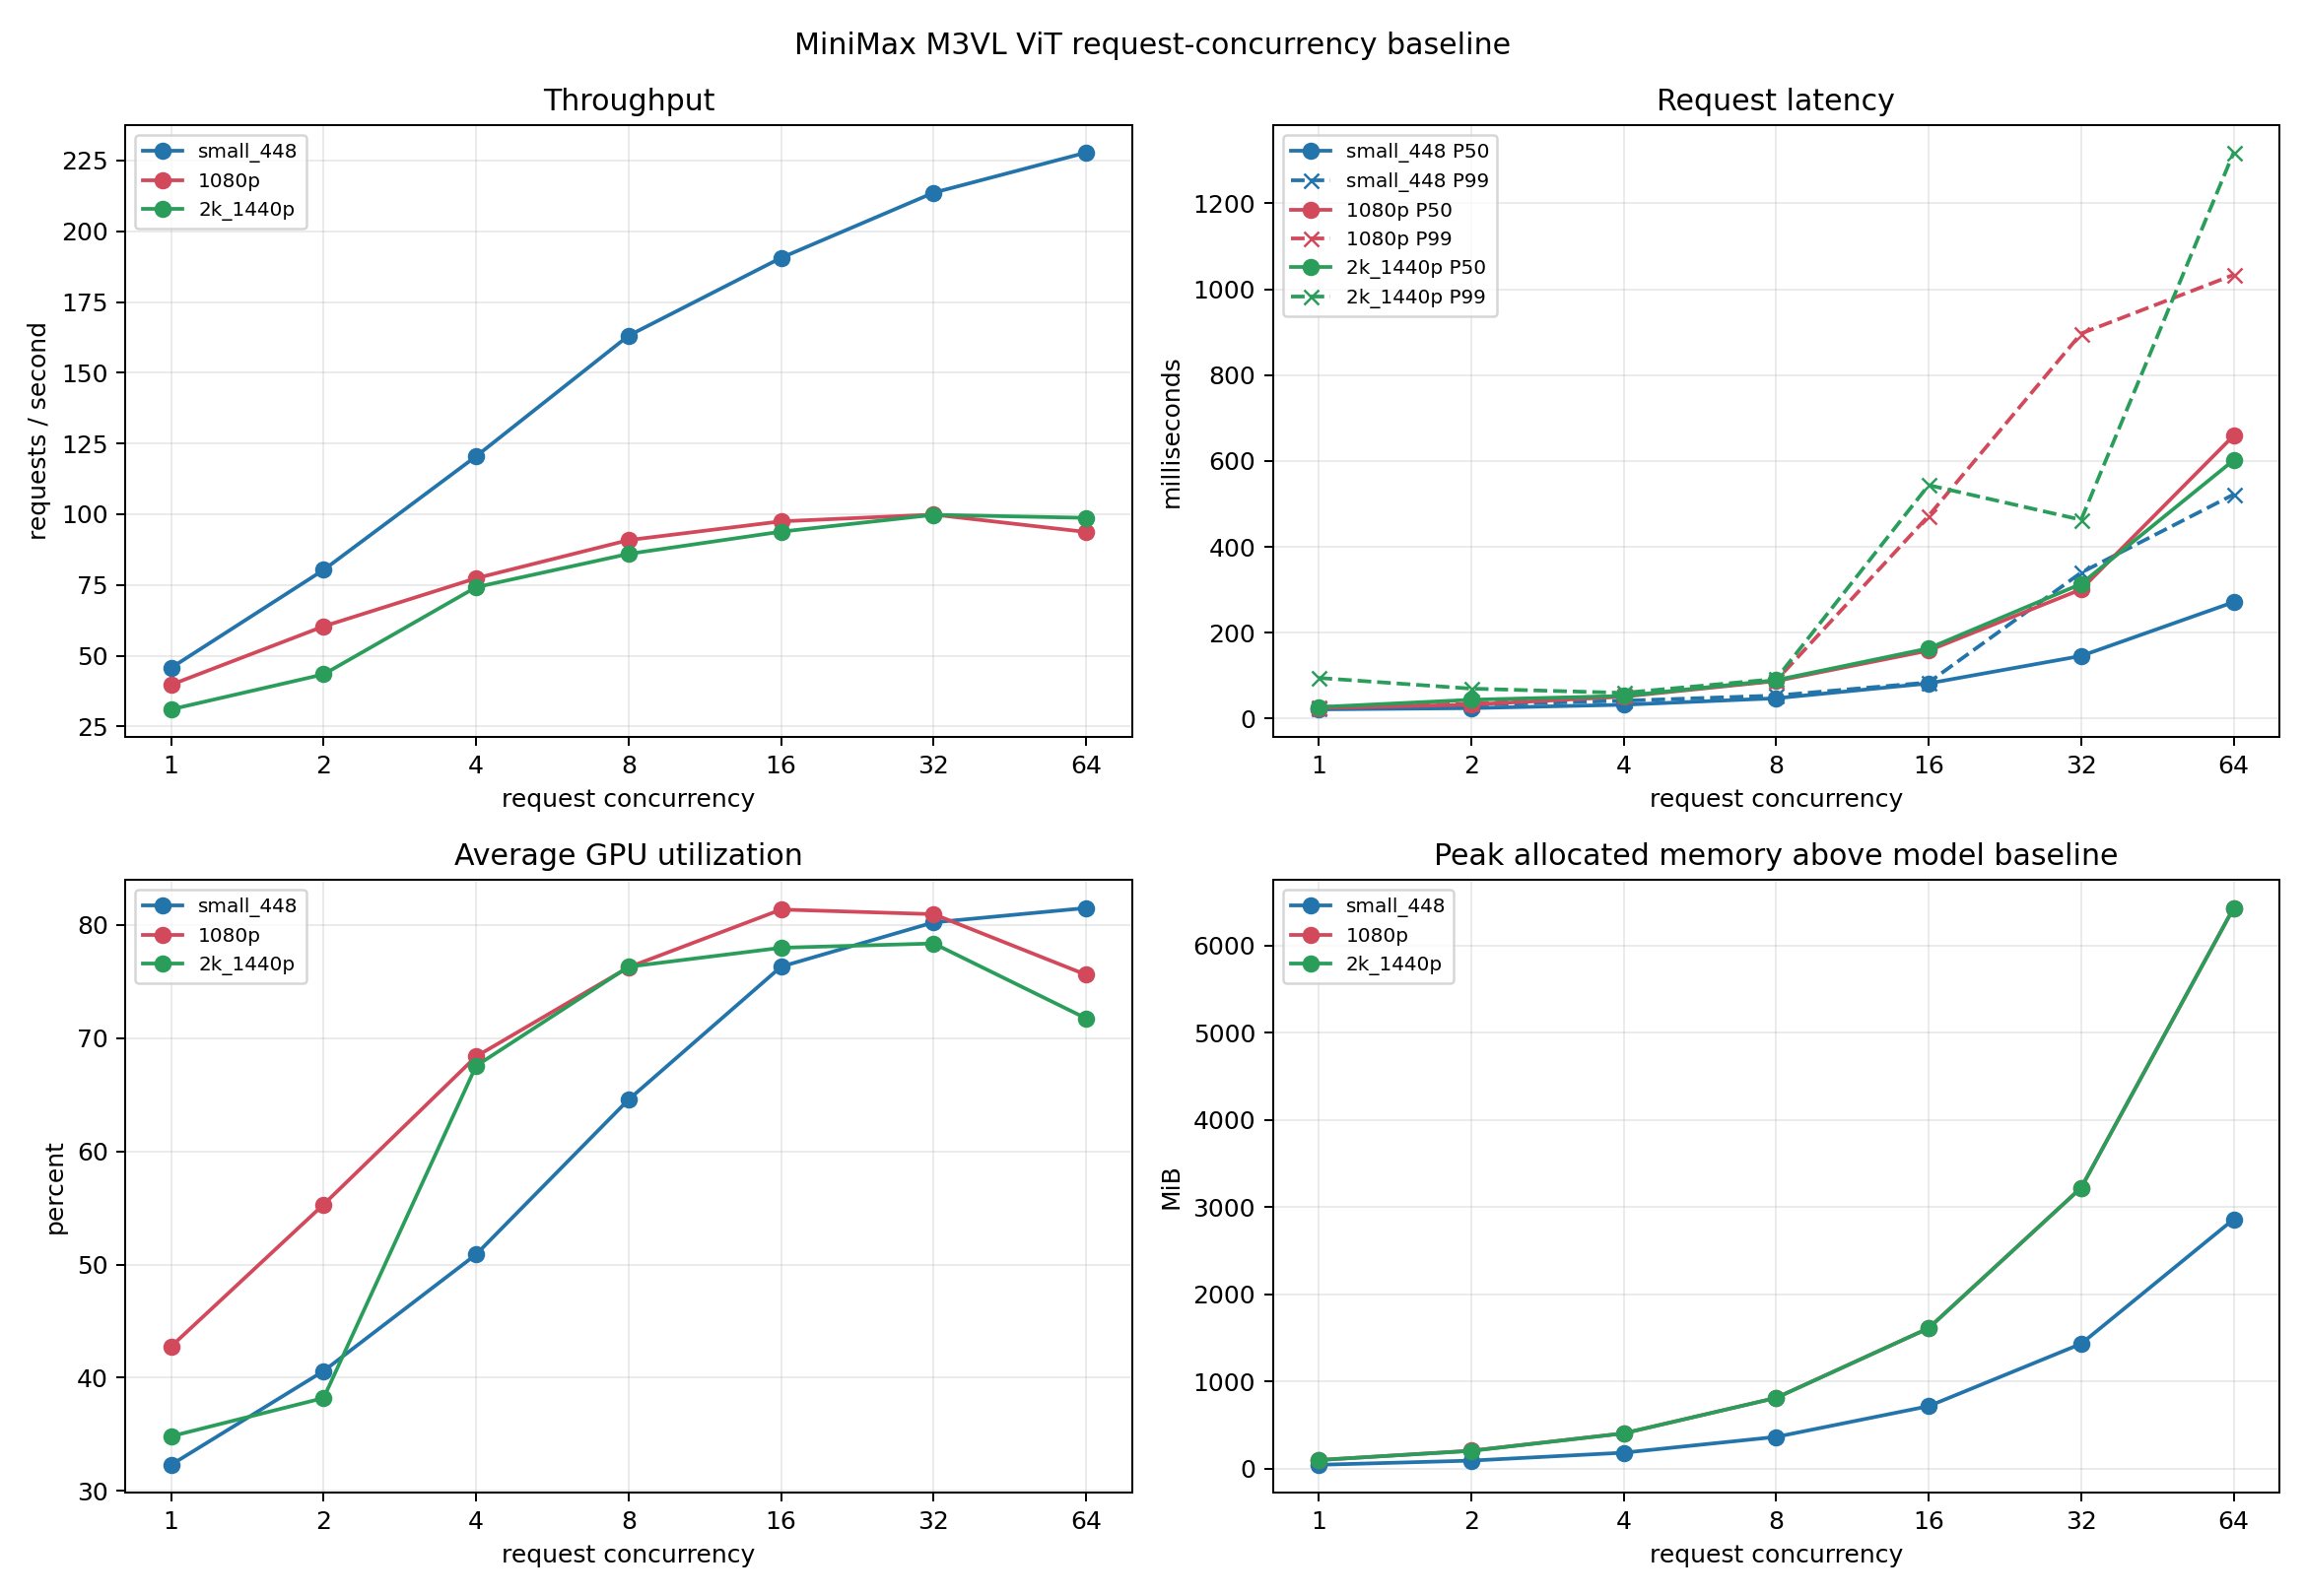

The table this chart was drawn from, first rows:
image, raw_width, raw_height, target_width, target_height, input_patches, output_tokens, concurrency, requests, request_per_second, image_per_second, rt_mean_ms, rt_p50_ms, rt_p95_ms, rt_p99_ms, gpu_util_avg, gpu_util_p95, gpu_util_max, peak_allocated_mib, peak_allocated_delta_mib, peak_nvml_used_mib, peak_nvml_delta_mib, average_batch_images, maximum_batch_images
small_448, 448, 448, 448, 448, 1024, 258, 1, 458, 45.71, 45.71, 21.87, 21.5, 22.41, 23.69, 32.3, 37.0, 37.0, 1713, 42.36, 4261, 643.4, 1.0, 1
small_448, 448, 448, 448, 448, 1024, 258, 2, 804, 80.32, 80.32, 24.87, 24.41, 25.16, 32.09, 40.59, 44.0, 44.0, 1761, 90.56, 3742, 148.0, 2.0, 2
small_448, 448, 448, 448, 448, 1024, 258, 4, 1208, 120.5, 120.5, 33.11, 32.3, 38.63, 41.62, 50.89, 56.0, 57.0, 1852, 181.5, 3963, 368.4, 4.0, 4
small_448, 448, 448, 448, 448, 1024, 258, 8, 1632, 163.1, 163.1, 48.88, 47.39, 49.68, 53.73, 64.58, 69.0, 70.0, 2033, 362.6, 4306, 712.0, 8.0, 8
small_448, 448, 448, 448, 448, 1024, 258, 16, 1920, 190.6, 190.6, 83.6, 82.03, 83.41, 84.2, 76.32, 82.0, 91.0, 2385, 715.1, 5026, 1432, 16.0, 16
small_448, 448, 448, 448, 448, 1024, 258, 32, 2144, 213.7, 213.7, 149, 145.9, 148.3, 339.9, 80.23, 96.0, 96.0, 3101, 1431, 6457, 2863, 32.0, 32
small_448, 448, 448, 448, 448, 1024, 258, 64, 2304, 227.8, 227.8, 278.9, 271.2, 288, 521.9, 81.5, 97.0, 97.0, 4530, 2860, 9398, 5804, 64.0, 64
1080p, 1920, 1080, 896, 504, 2304, 578, 1, 398, 39.74, 39.74, 25.16, 24.61, 25.46, 26.9, 42.76, 47.0, 48.0, 1767, 96.81, 3804, 208.0, 1.0, 1
1080p, 1920, 1080, 896, 504, 2304, 578, 2, 604, 60.38, 60.38, 33.09, 32.57, 33.29, 34.39, 55.3, 58.0, 59.0, 1875, 204.5, 4016, 420.0, 2.0, 2
1080p, 1920, 1080, 896, 504, 2304, 578, 4, 776, 77.39, 77.39, 51.61, 51.16, 52.01, 53.29, 68.38, 73.0, 88.0, 2073, 403.1, 4416, 818.0, 4.0, 4
1080p, 1920, 1080, 896, 504, 2304, 578, 8, 912, 90.87, 90.87, 87.85, 87.45, 88.04, 88.52, 76.26, 82.0, 90.0, 2481, 810.6, 5242, 1644, 8.0, 8
1080p, 1920, 1080, 896, 504, 2304, 578, 16, 976, 97.49, 97.49, 163.7, 158.4, 159.5, 472.2, 81.37, 98.0, 98.0, 3280, 1610, 6818, 3220, 16.0, 16
1080p, 1920, 1080, 896, 504, 2304, 578, 32, 1024, 99.87, 99.87, 319.6, 300.9, 302.8, 896.8, 80.96, 99.0, 99.0, 4891, 3221, 10192, 6594, 32.0, 32
1080p, 1920, 1080, 896, 504, 2304, 578, 64, 987, 93.73, 93.73, 680.6, 659, 1031, 1033, 75.6, 99.0, 99.0, 8100, 6430, 16730, 13132, 61.69, 64
2k_1440p, 2560, 1440, 896, 504, 2304, 578, 1, 311, 31.04, 31.04, 32.2, 26.77, 62.82, 94.76, 34.82, 45.0, 45.0, 1768, 97.38, 3742, 144.0, 1.0, 1
2k_1440p, 2560, 1440, 896, 504, 2304, 578, 2, 436, 43.41, 43.41, 46.01, 43.85, 55.54, 69.85, 38.2, 51.35, 57.0, 1872, 202.1, 4008, 410.0, 2.0, 2
2k_1440p, 2560, 1440, 896, 504, 2304, 578, 4, 744, 74.22, 74.22, 53.81, 52.73, 53.87, 59.9, 67.55, 74.0, 86.0, 2073, 403, 4432, 834.0, 4.0, 4
2k_1440p, 2560, 1440, 896, 504, 2304, 578, 8, 864, 86, 86, 92.85, 89.61, 90.47, 92.2, 76.31, 81.0, 81.0, 2480, 809.9, 5204, 1606, 8.0, 8
2k_1440p, 2560, 1440, 896, 504, 2304, 578, 16, 944, 93.85, 93.85, 170.1, 163.6, 165.2, 543.7, 77.99, 98.0, 98.0, 3280, 1610, 6832, 3234, 16.0, 16
2k_1440p, 2560, 1440, 896, 504, 2304, 578, 32, 1024, 99.8, 99.8, 319.7, 313.7, 330.1, 463, 78.37, 99.0, 99.0, 4891, 3221, 10188, 6586, 32.0, 32
2k_1440p, 2560, 1440, 896, 504, 2304, 578, 64, 1024, 98.72, 98.72, 646.4, 601.7, 1316, 1318, 71.75, 99.0, 99.0, 8100, 6430, 16754, 13152, 64.0, 64
